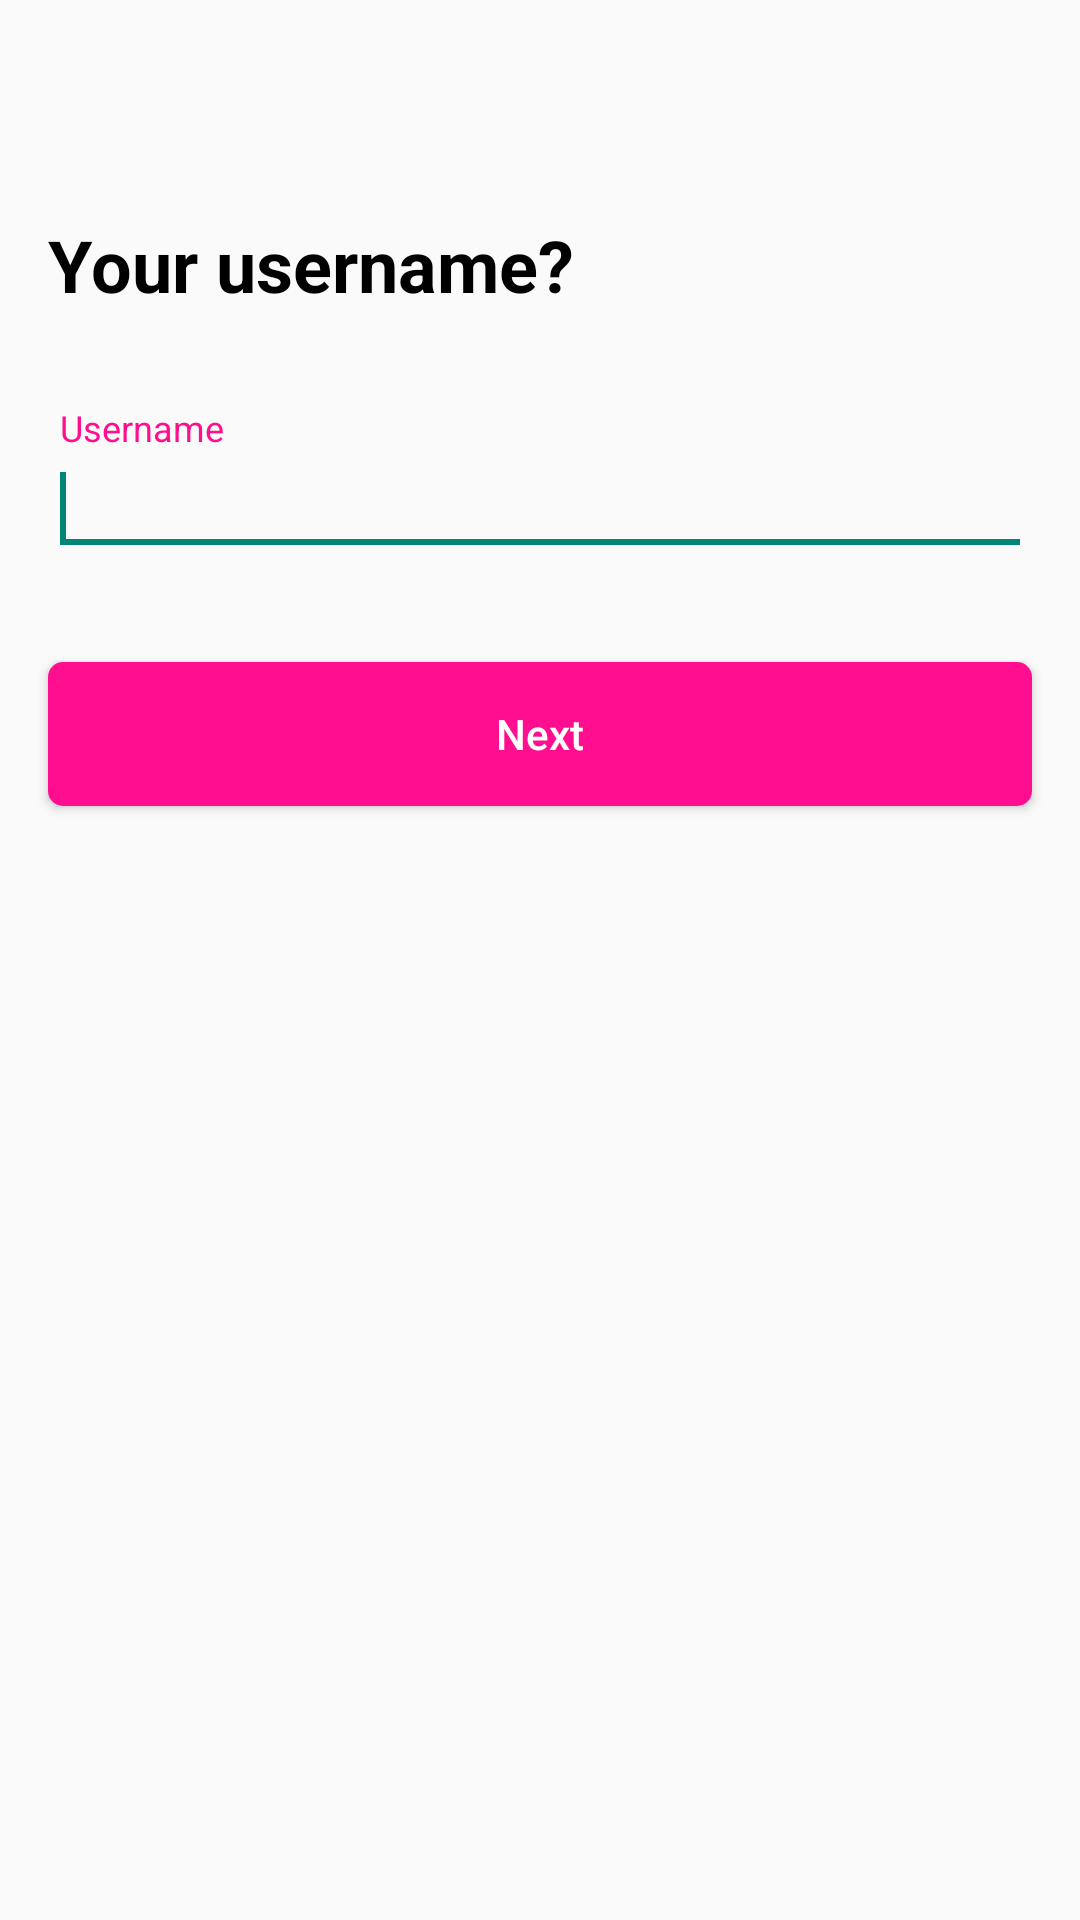

Write the Android layout XML for this screen, with the resource values it uses.
<!-- AndroidManifest.xml: application theme mainStyle.noActionBarCustom -->
<!-- res/layout/fragment_username_step_sign_up.xml -->
<?xml version="1.0" encoding="utf-8"?>
<androidx.constraintlayout.widget.ConstraintLayout
    xmlns:android="http://schemas.android.com/apk/res/android"
    xmlns:app="http://schemas.android.com/apk/res-auto"
    xmlns:tools="http://schemas.android.com/tools"
    android:layout_width="match_parent"
    android:layout_height="match_parent"
    android:orientation="vertical">

    <TextView
        android:id="@+id/textView12"
        android:layout_width="wrap_content"
        android:layout_height="wrap_content"
        android:layout_marginStart="16dp"
        android:layout_marginTop="72dp"
        android:text="@string/your_username_create"
        android:textColor="#000"
        android:textSize="24sp"
        android:textStyle="bold"
        app:layout_constraintStart_toStartOf="parent"
        app:layout_constraintTop_toTopOf="parent" />

    <com.google.android.material.textfield.TextInputLayout
        android:id="@+id/username_create"
        android:layout_width="0dp"
        android:layout_height="wrap_content"
        android:layout_marginStart="16dp"
        android:layout_marginTop="32dp"
        android:layout_marginEnd="16dp"
        android:ems="10"
        android:backgroundTint="@drawable/black_pink"
        android:inputType="textPersonName"
        app:hintTextColor="#FF0E90"
        app:layout_constraintEnd_toEndOf="parent"
        app:layout_constraintStart_toStartOf="parent"
        app:layout_constraintTop_toBottomOf="@+id/textView12">

        <com.google.android.material.textfield.TextInputEditText
            android:layout_width="match_parent"
            android:layout_height="wrap_content"
            android:hint="@string/create_username_title">

            <requestFocus />
        </com.google.android.material.textfield.TextInputEditText>
    </com.google.android.material.textfield.TextInputLayout>

    <Button
        android:id="@+id/next_username_btn"
        android:layout_width="0dp"
        android:layout_height="wrap_content"
        android:layout_marginStart="16dp"
        android:layout_marginTop="32dp"
        android:layout_marginEnd="16dp"
        android:text="@string/next_str"
        android:textAllCaps="false"
        android:textColor="#FFF"
        android:background="@drawable/background_corner_white"
        android:backgroundTint="#FF0E90"
        app:layout_constraintEnd_toEndOf="parent"
        app:layout_constraintStart_toStartOf="parent"
        app:layout_constraintTop_toBottomOf="@+id/username_create" />
</androidx.constraintlayout.widget.ConstraintLayout>
<!-- resources referenced by this layout -->
<resources>
  <!-- drawable background_corner_white (drawable) -->
  <?xml version="1.0" encoding="utf-8"?>
  <shape
      xmlns:android="http://schemas.android.com/apk/res/android"
      android:shape="rectangle">
      <solid android:color="#FFFFFF"/>
      <corners
          android:radius="5dp"/>
  </shape>
  <!-- drawable black_pink (drawable) -->
  <?xml version="1.0" encoding="utf-8"?>
  <selector xmlns:android="http://schemas.android.com/apk/res/android">
      <item android:state_selected="true" android:color="#FF0E90"/>
      <item android:state_selected="false" android:color="#C8C8C8"/>
  </selector>
  <string name="create_username_title">Username</string>
  <string name="next_str">Next</string>
  <string name="your_username_create">Your username?</string>
  <style name="mainStyle.noActionBarCustom" parent="Theme.AppCompat.Light.NoActionBar">
          <item name="windowActionBar">false</item>
          <item name="colorControlHighlight">#FF0E90</item>
      </style>
</resources>
